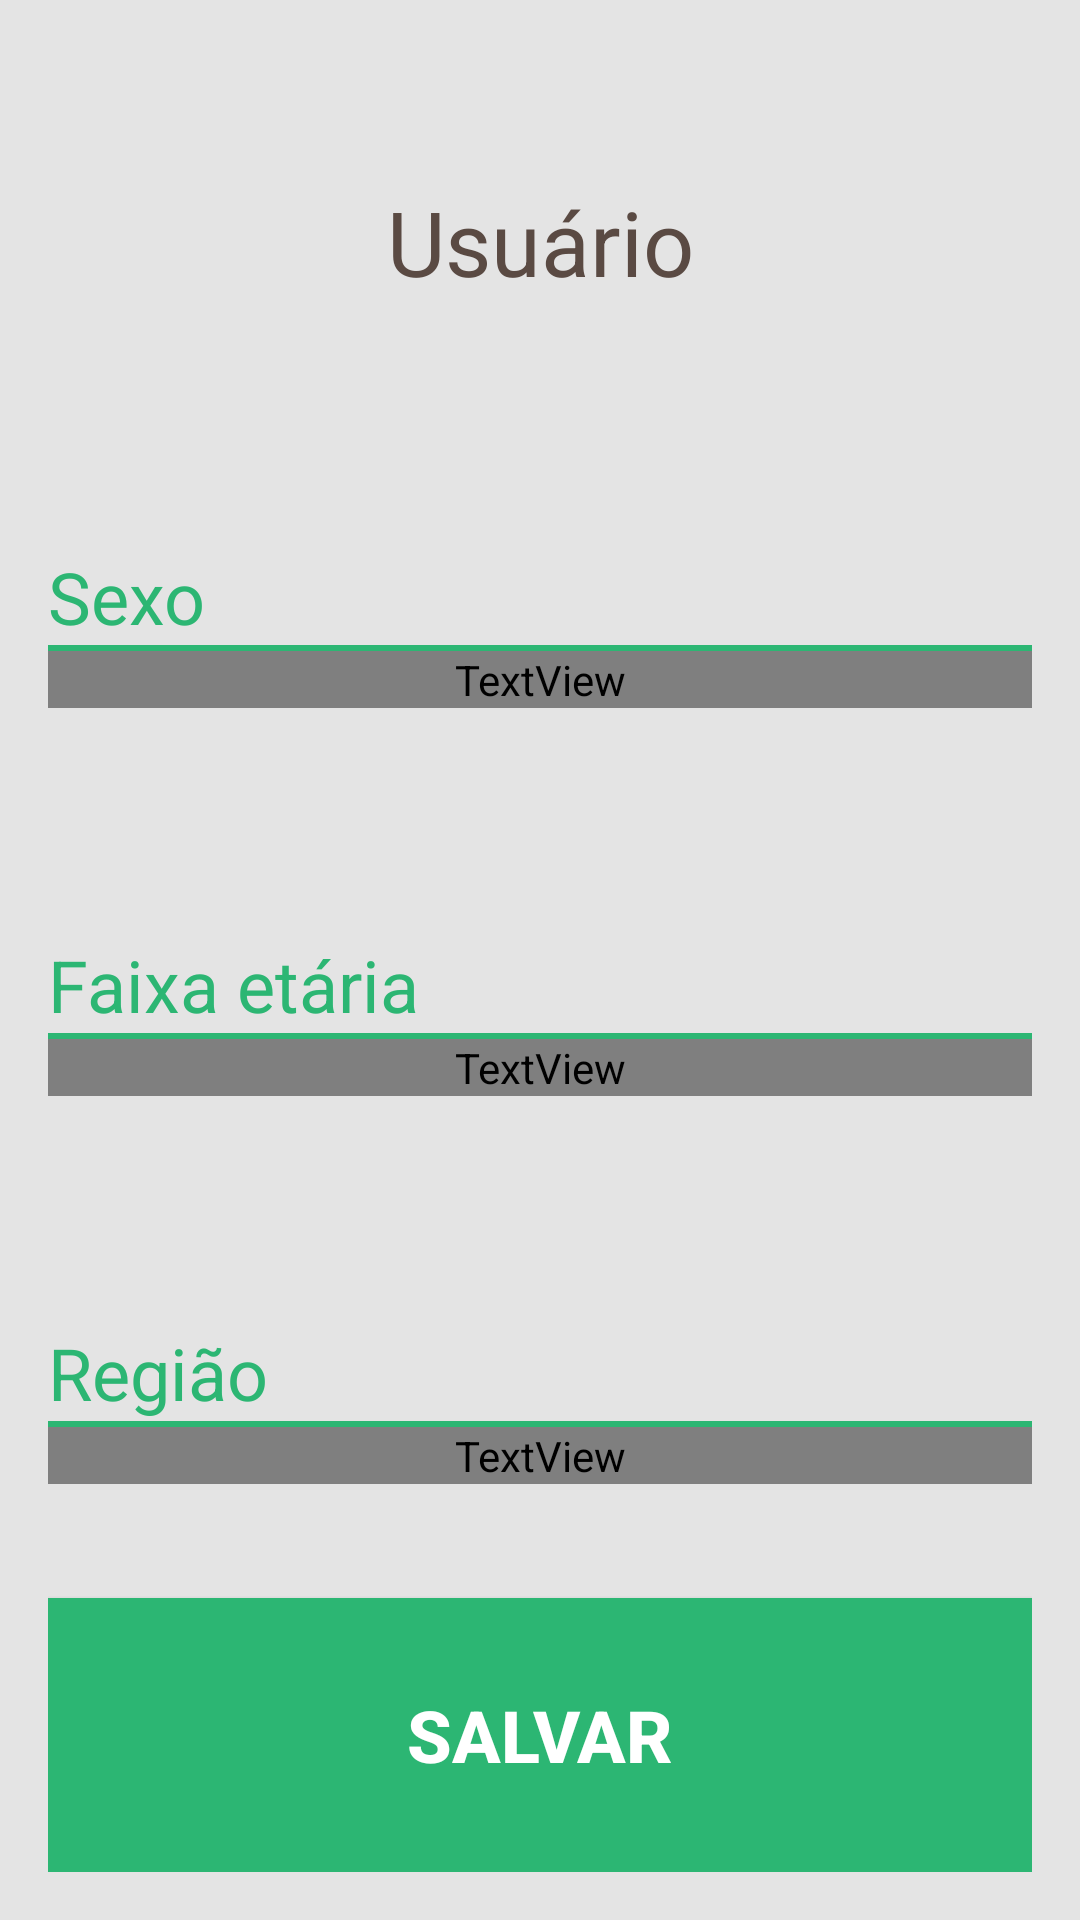

Android layout source for this screen:
<!-- AndroidManifest.xml: application theme SambaTheme.Filled -->
<!-- res/layout/fragment_user_settings.xml -->
<LinearLayout xmlns:android="http://schemas.android.com/apk/res/android"
    xmlns:tools="http://schemas.android.com/tools" android:layout_width="match_parent"
    android:layout_height="match_parent"
    tools:context="com.ribeiro.cardoso.rodasamba.UserSettingsFragment"
    android:background="@color/gray"
    android:padding="16dp"
    android:orientation="vertical">

    
    <TextView android:layout_width="match_parent" android:layout_height="0dp"
        android:text="Usuário"
        android:textColor="@color/brown"
        android:textSize="30sp"
        android:layout_weight="3"
        android:gravity="center_vertical|center"/>

    <LinearLayout android:id="@+id/dialog_sex"
        android:layout_width="match_parent"
        android:layout_height="0dp"
        android:layout_weight="3"
        android:orientation="vertical"
        android:gravity="center_vertical"
        >
        <TextView
            android:layout_width="match_parent"
            android:layout_height="wrap_content"
            android:text="@string/sex_text"
            android:textColor="@color/green"
            android:textSize="24sp"
            />
        <View
            android:layout_width="fill_parent"
            android:layout_height="2dp"
            android:background="@color/green"/>
        <TextView android:id="@+id/user_sex_text_value"
            android:layout_width="match_parent"
            android:layout_height="wrap_content"
            android:textSize="20sp"
            android:text="Masculino"
            android:textColor="@color/wallet_dim_foreground_inverse_holo_dark"/>
        </LinearLayout>

    <LinearLayout android:id="@+id/dialog_age_group"
        android:layout_width="match_parent"
        android:layout_height="0dp"
        android:layout_weight="3"
        android:orientation="vertical"
        android:gravity="center_vertical"
        >
        <TextView
            android:layout_width="match_parent"
            android:layout_height="wrap_content"
            android:text="@string/age_group_text"
            android:textColor="@color/green"
            android:textSize="24sp"
            />
        <View
            android:layout_width="fill_parent"
            android:layout_height="2dp"
            android:background="@color/green"/>
        <TextView  android:id="@+id/user_age_group_text_value"
            android:layout_width="match_parent"
            android:layout_height="wrap_content"
            android:textSize="20sp"
            android:text="15 a 25 anos"
            android:textColor="@color/wallet_dim_foreground_inverse_holo_dark"/>
    </LinearLayout>

    <LinearLayout android:id="@+id/dialog_region"
        android:layout_width="match_parent"
        android:layout_height="0dp"
        android:layout_weight="3"
        android:orientation="vertical"
        android:gravity="center_vertical"
        >
        <TextView
            android:layout_width="match_parent"
            android:layout_height="wrap_content"
            android:text="@string/region_text"
            android:textColor="@color/green"
            android:textSize="24sp"
            />
        <View
            android:layout_width="fill_parent"
            android:layout_height="2dp"
            android:background="@color/green"/>
        <TextView android:id="@+id/user_region_text_value"
            android:layout_width="match_parent"
            android:layout_height="wrap_content"
            android:textSize="20sp"
            android:text="Rio de Janeiro - Zona Oeste"
            android:textColor="@color/wallet_dim_foreground_inverse_holo_dark"/>
    </LinearLayout>

    <Button
        android:id="@+id/reg_submit_button"
        android:layout_width="match_parent"
        android:layout_height="wrap_content"
        android:layout_weight="1"
        android:text="Salvar"
        android:textColor="@color/white"
        android:textStyle="bold"
        android:textSize="24sp"
        android:gravity="center"
        android:background="@color/green"/>


</LinearLayout>
<!-- resources referenced by this layout -->
<resources>
  <color name="brown">#5A4A43</color>
  <color name="gray">#E4E4E4</color>
  <color name="green">#2CB673</color>
  <color name="white">#FFFFFF</color>
  <string name="age_group_text">Faixa etária</string>
  <string name="region_text">Região</string>
  <string name="sex_text">Sexo</string>
  <style name="SambaTheme.Filled" parent="Theme.AppCompat.NoActionBar">
          <item name="drawerArrowStyle">@style/SambaTheme.DrawerArrowStyle</item>
          <item name="android:windowNoTitle">true</item>
      </style>
  <style name="SambaTheme.DrawerArrowStyle" parent="Widget.AppCompat.DrawerArrowToggle">
          <item name="spinBars">true</item>
          <item name="color">@android:color/white</item>
  
          <item name="android:windowNoTitle">true</item>
  
          <item name="background">@color/green</item>
          <item name="android:background">@color/green</item>
  
          <item name="icon">@drawable/ic_logo</item>
          <item name="android:icon">@drawable/ic_logo</item>
  
          <item name="android:dropDownListViewStyle">@style/SambaTheme.ActionBar.DropDownList</item>
          <item name="dropDownListViewStyle">@style/SambaTheme.ActionBar.DropDownList</item>
  
          <item name="titleTextStyle">@style/SambaTheme.ActionBar.TitleTextStyle</item>
          <item name="android:titleTextStyle">@style/SambaTheme.ActionBar.TitleTextStyle</item>
  
          <item name="android:displayOptions">showHome|useLogo</item>
          <item name="displayOptions">showHome|useLogo</item>
      </style>
  <!-- drawable ic_logo: png bitmap (drawable-hdpi, 3429 bytes) -->
  <style name="SambaTheme.ActionBar.DropDownList">
  
          <item name="android:background">@color/green</item>
          <item name="background">@color/green</item>
  
      </style>
  <style name="SambaTheme.ActionBar.TitleTextStyle">
  
          <item name="android:textColor">@color/white</item>
          <item name="android:textAllCaps">true</item>
          <item name="textAllCaps">true</item>
  
          <item name="android:text" />
          <item name="android:textStyle">bold</item>
  
      </style>
</resources>
